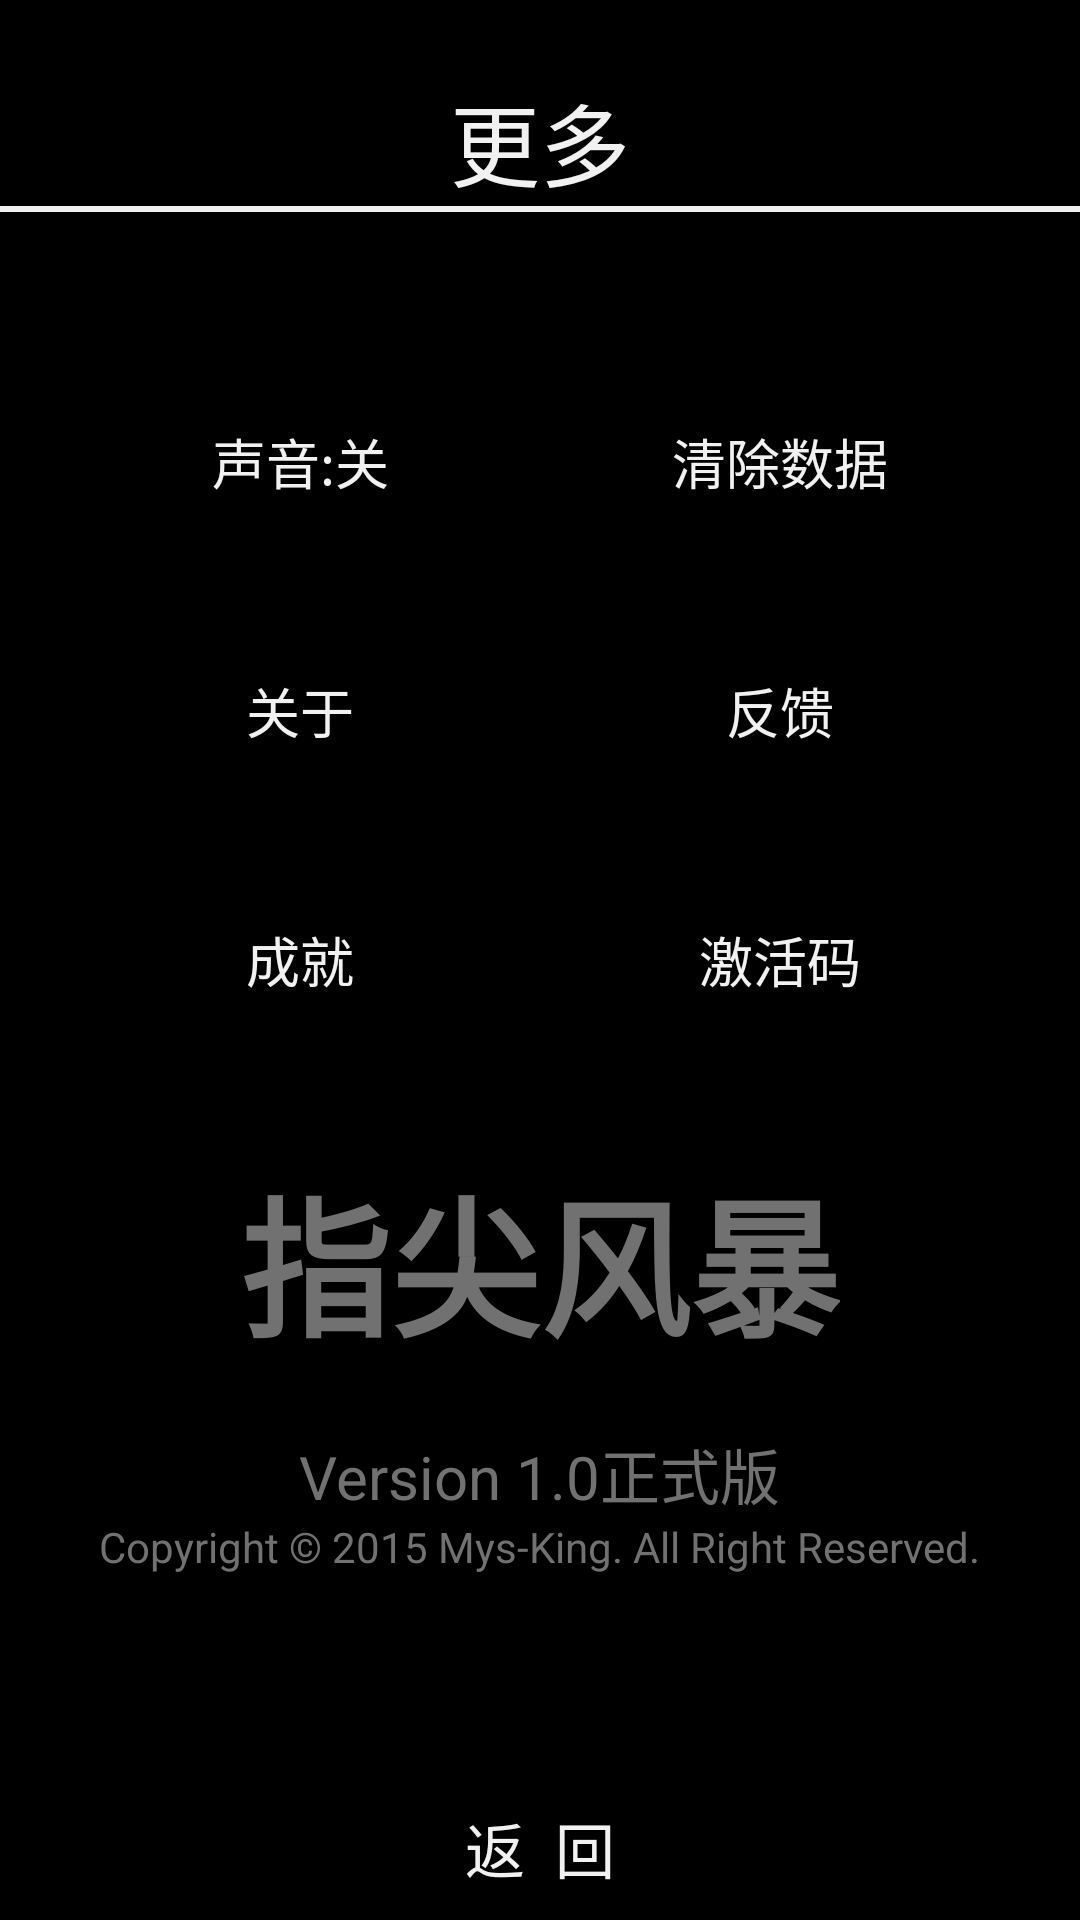

The Android layout XML behind this screen, and the referenced resources:
<!-- AndroidManifest.xml: application theme AppTheme -->
<!-- res/layout/setting.xml -->
<?xml version="1.0" encoding="utf-8"?>
<LinearLayout
	xmlns:android="http://schemas.android.com/apk/res/android"
	android:layout_width="fill_parent"
	android:layout_height="fill_parent"
	android:orientation="vertical"
	android:background="#000000">

	<RelativeLayout
		android:layout_height="match_parent"
		android:layout_width="match_parent">

		<TextView
			android:layout_height="wrap_content"
			android:text="更多"
			android:layout_width="wrap_content"
			android:textColor="#F1F1F1"
			android:textSize="30sp"
			android:layout_centerHorizontal="true"
			android:layout_marginTop="25dp"
			android:id="@+id/helpTextView1"/>

		<Button
			android:layout_height="wrap_content"
			android:text="成就"
			android:textColor="#F1F1F1"
			android:background="@drawable/simple_button_states"
			android:layout_width="140dp"
			android:id="@+id/settingButton5"
			android:layout_marginLeft="30dp"
			android:layout_centerVertical="true"/>

		<Button
			android:layout_height="wrap_content"
			android:text="激活码"
			android:textColor="#F1F1F1"
			android:background="@drawable/simple_button_states"
			android:layout_width="140dp"
			android:layout_alignBottom="@id/settingButton5"
			android:layout_marginRight="30dp"
			android:id="@+id/settingButton6"
			android:layout_alignParentRight="true"/>

		<View
			android:layout_height="2dp"
			android:layout_width="match_parent"
			android:layout_below="@id/helpTextView1"
			android:background="#F1F1F1"/>

		<Button
			android:layout_height="wrap_content"
			android:text="关于"
			android:layout_width="140dp"
			android:textColor="#F1F1F1"
			android:background="@drawable/simple_button_states"
			android:layout_above="@id/settingButton5"
			android:id="@+id/settingButton1"
			android:layout_marginBottom="35dp"
			android:layout_marginLeft="30dp"/>

		<Button
			android:layout_height="wrap_content"
			android:text="反馈"
			android:layout_width="140dp"
			android:textColor="#F1F1F1"
			android:background="@drawable/simple_button_states"
			android:layout_toRightOf="@id/settingButton1"
			android:layout_alignBottom="@id/settingButton1"
			android:layout_marginRight="30dp"
			android:id="@+id/settingButton3"
			android:layout_alignParentRight="true"
			android:layout_alignStart="@id/settingButton6"/>

		<Button
			android:layout_height="wrap_content"
			android:text="声音:关"
			android:layout_width="140dp"
			android:layout_above="@id/settingButton1"
			android:layout_marginBottom="35dp"
			android:layout_alignEnd="@id/settingButton1"
			android:layout_marginLeft="20dp"
			android:id="@+id/settingButton2"
			android:textColor="#F1F1F1"
			android:background="@drawable/simple_button_states"
			android:layout_marginTop="10dp"/>

		<Button
			android:layout_height="wrap_content"
			android:text="清除数据"
			android:textColor="#F1F1F1"
			android:background="@drawable/simple_button_states"
			android:layout_width="140dp"
			android:layout_alignBottom="@id/settingButton2"
			android:layout_alignLeft="@id/settingButton3"
			android:layout_marginRight="20dp"
			android:id="@+id/settingButton4"/>

		<TextView
			android:layout_height="wrap_content"
			android:text="指尖风暴"
			android:layout_width="wrap_content"
			android:layout_below="@id/settingButton5"
			android:textSize="50sp"
			android:layout_centerHorizontal="true"
			android:layout_marginTop="40dp"
			android:id="@+id/settingTextView3"
			android:textStyle="bold"
			android:textColor="#717171"/>

		<TextView
			android:layout_height="wrap_content"
			android:text="Version 1.0正式版"
			android:layout_width="wrap_content"
			android:layout_below="@id/settingTextView3"
			android:layout_centerHorizontal="true"
			android:textSize="20sp"
			android:layout_marginTop="20dp"
			android:id="@+id/settingTextView4"
			android:textColor="#717171"/>

		<TextView
			android:layout_height="wrap_content"
			android:text="Copyright © 2015 Mys-King. All Right Reserved."
			android:layout_width="wrap_content"
			android:layout_below="@id/settingTextView4"
			android:layout_centerHorizontal="true"
			android:textColor="#717171"/>

		<Button
			android:layout_height="wrap_content"
			android:text="返  回"
			android:layout_width="200dp"
			android:layout_centerHorizontal="true"
			android:textSize="20sp"
			android:textColor="#F1F1F1"
			android:background="@drawable/simple_button_states"
			android:layout_alignParentBottom="true"
			android:id="@+id/helpButton1"/>

	</RelativeLayout>

</LinearLayout>
<!-- resources referenced by this layout -->
<resources>
  <!-- drawable simple_button_states (drawable) -->
  <?xml version="1.0" encoding="utf-8"?>
  <selector xmlns:android="http://schemas.android.com/apk/res/android">   
      <item    
          android:state_pressed="true"    
          android:state_enabled="true"   
          android:drawable="@drawable/simple_button_focused" />   
      <item    
          android:state_focused="true"    
          android:state_enabled="true"   
          android:drawable="@drawable/simple_button_focused" />   
      <item    
          android:state_enabled="true"   
          android:drawable="@drawable/simple_button" />   
  	<item
  		android:state_focused="true"
  		android:state_pressed="false"
  		android:drawable="@drawable/simple_button_focused"
  	/>
  </selector>
  <style name="AppTheme" parent="@android:style/Theme.Holo.Light">
  	</style>
  <!-- drawable simple_button_focused (drawable) -->
  <?xml version="1.0" encoding="utf-8"?>
  <shape xmlns:android="http://schemas.android.com/apk/res/android"   
      android:shape="rectangle"   
      android:padding="1dip">   
      <solid 
  		android:color="#000000"/>   
  	<stroke android:width="1dip" android:color="#F1F1F1" />  
      <corners   
          android:bottomRightRadius="4dip"   
          android:bottomLeftRadius="4dip"   
          android:topLeftRadius="4dip"   
          android:topRightRadius="4dip"/>   
  </shape>
  <!-- drawable simple_button (drawable) -->
  <?xml version="1.0" encoding="utf-8"?>
     
  <shape xmlns:android="http://schemas.android.com/apk/res/android"   
      android:shape="rectangle"   
      android:padding="1dip">   
      <solid android:color="#000000"/> 
  	    <corners   
          android:bottomRightRadius="4dip"   
          android:bottomLeftRadius="4dip"   
          android:topLeftRadius="4dip"   
          android:topRightRadius="4dip"/>   
  </shape>
</resources>
